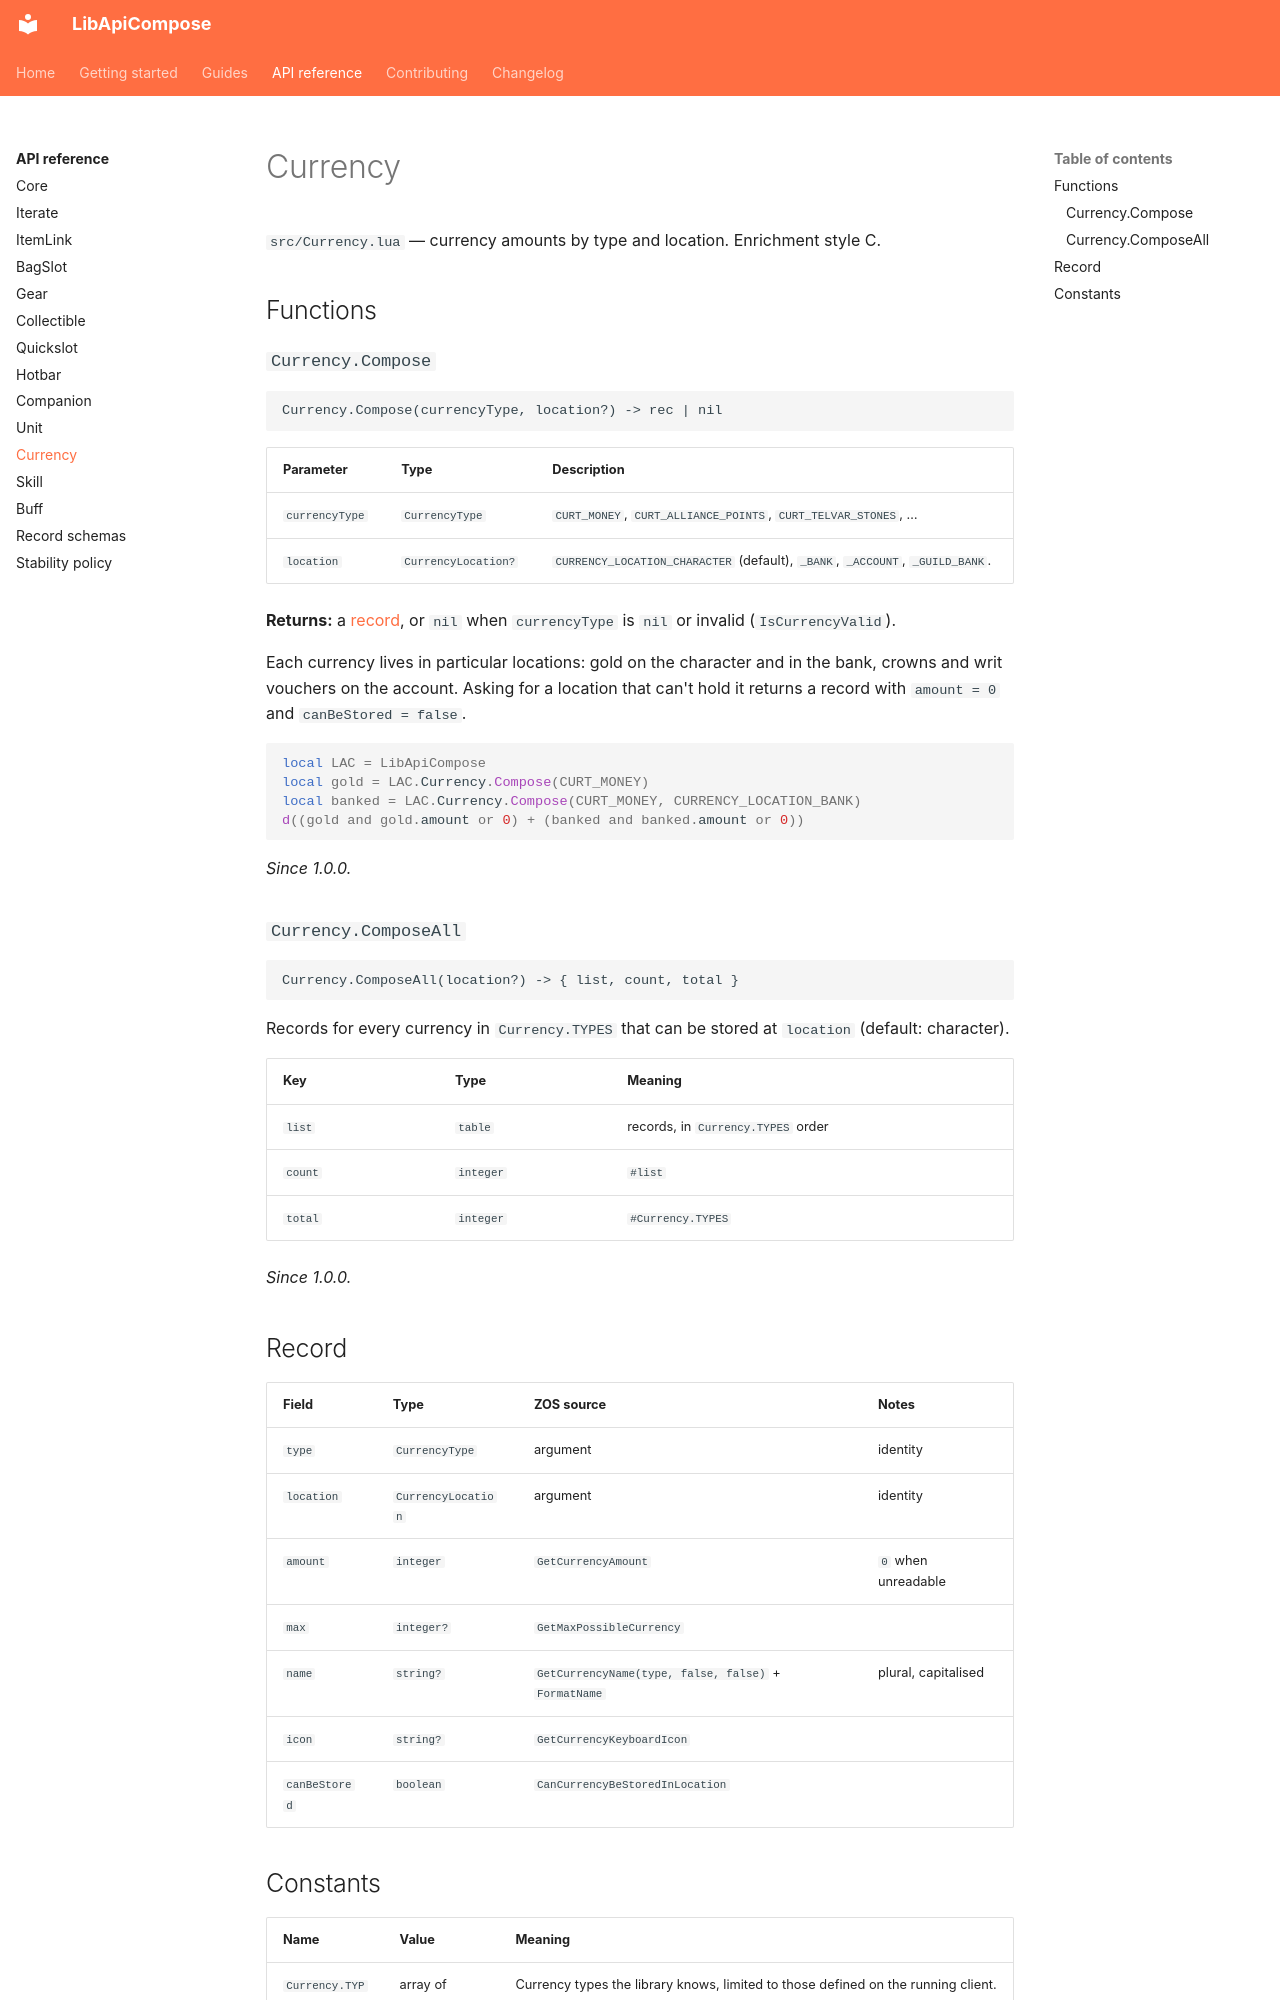

repository: solaegis/lib-api-compose · page: reference/currency/index.html · generator: mkdocs

# Currency

`src/Currency.lua` — currency amounts by type and location. Enrichment style C.

## Functions

### `Currency.Compose`

```text
Currency.Compose(currencyType, location?) -> rec | nil
```

| Parameter | Type | Description |
|---|---|---|
| `currencyType` | `CurrencyType` | `CURT_MONEY`, `CURT_ALLIANCE_POINTS`, `CURT_TELVAR_STONES`, … |
| `location` | `CurrencyLocation?` | `CURRENCY_LOCATION_CHARACTER` (default), `_BANK`, `_ACCOUNT`, `_GUILD_BANK`. |

**Returns:** a [record](#record), or `nil` when `currencyType` is `nil` or invalid (`IsCurrencyValid`).

Each currency lives in particular locations: gold on the character and in the bank, crowns and writ vouchers on
the account. Asking for a location that can't hold it returns a record with `amount = 0` and
`canBeStored = false`.

```lua
local LAC = LibApiCompose
local gold = LAC.Currency.Compose(CURT_MONEY)
local banked = LAC.Currency.Compose(CURT_MONEY, CURRENCY_LOCATION_BANK)
d((gold and gold.amount or 0) + (banked and banked.amount or 0))
```

*Since 1.0.0.*

### `Currency.ComposeAll`

```text
Currency.ComposeAll(location?) -> { list, count, total }
```

Records for every currency in `Currency.TYPES` that can be stored at `location` (default: character).

| Key | Type | Meaning |
|---|---|---|
| `list` | `table` | records, in `Currency.TYPES` order |
| `count` | `integer` | `#list` |
| `total` | `integer` | `#Currency.TYPES` |

*Since 1.0.0.*

## Record

| Field | Type | ZOS source | Notes |
|---|---|---|---|
| `type` | `CurrencyType` | argument | identity |
| `location` | `CurrencyLocation` | argument | identity |
| `amount` | `integer` | `GetCurrencyAmount` | `0` when unreadable |
| `max` | `integer?` | `GetMaxPossibleCurrency` | |
| `name` | `string?` | `GetCurrencyName(type, false, false)` + `FormatName` | plural, capitalised |
| `icon` | `string?` | `GetCurrencyKeyboardIcon` | |
| `canBeStored` | `boolean` | `CanCurrencyBeStoredInLocation` | |
